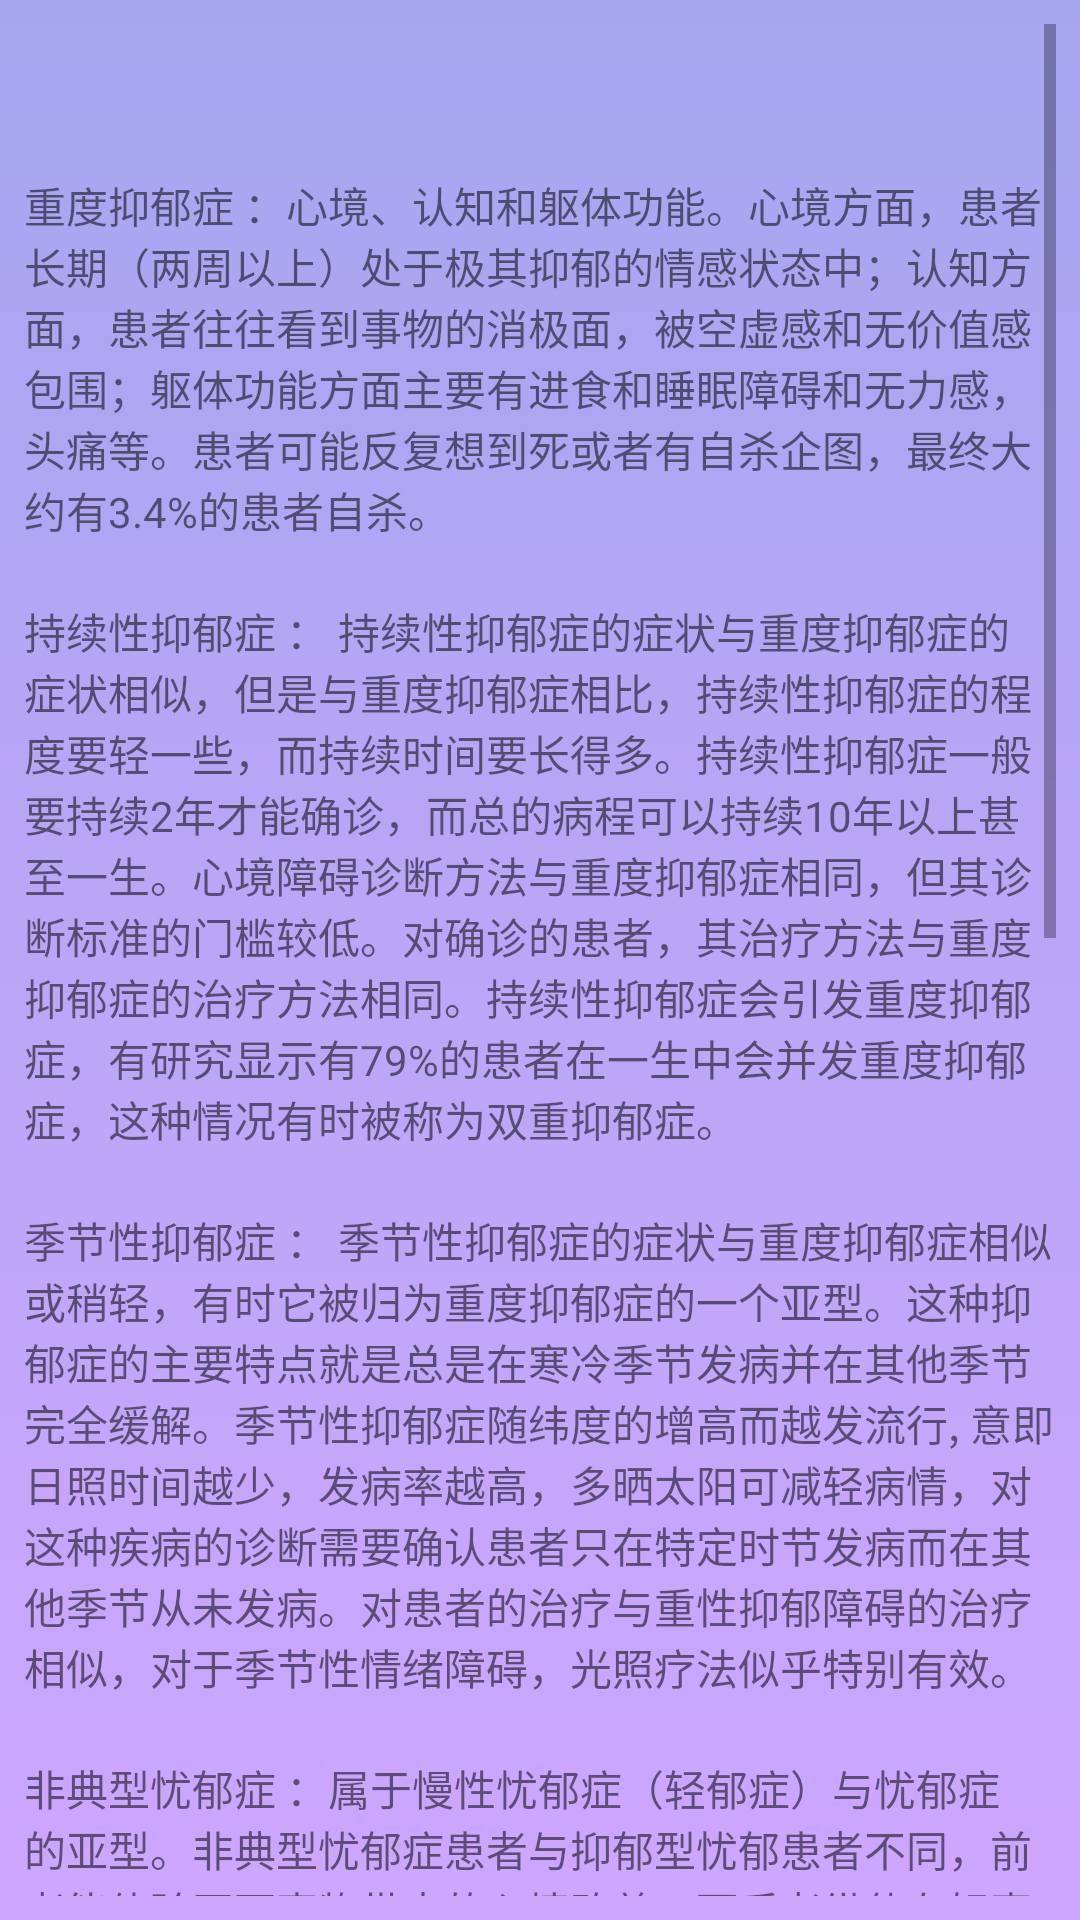

Layout XML and referenced resources for this Android screen:
<!-- AndroidManifest.xml: application theme AppTheme -->
<!-- res/layout/fall.xml -->
<?xml version="1.0" encoding="utf-8"?>
<android.support.constraint.ConstraintLayout
xmlns:android="http://schemas.android.com/apk/res/android"
xmlns:app="http://schemas.android.com/apk/res-auto"
xmlns:tools="http://schemas.android.com/tools"
android:layout_width="match_parent"
android:layout_height="match_parent"
android:background="@drawable/shape_gradient">

 <ImageView
     android:id="@+id/iv_back"
     android:layout_width="60dp"
     android:layout_height="43dp"
     app:srcCompat="@drawable/back" />

 <ScrollView
     android:layout_width="match_parent"
     android:layout_height="match_parent"
     android:layout_marginStart="8dp"
     android:layout_marginTop="8dp"
     android:layout_marginEnd="8dp"
     android:layout_marginBottom="8dp"
     app:layout_constraintBottom_toBottomOf="parent"
     app:layout_constraintEnd_toEndOf="parent"
     app:layout_constraintStart_toStartOf="parent"
     app:layout_constraintTop_toTopOf="parent">

 <LinearLayout
     android:layout_width="match_parent"
     android:layout_height="wrap_content"
     android:orientation="vertical" >




  <TextView
      android:id="@+id/tvcontent"
      android:layout_width="wrap_content"
      android:layout_height="wrap_content"
      android:layout_marginTop="50dp"
      android:text="重度抑郁症 ：心境、认知和躯体功能。心境方面，患者长期（两周以上）处于极其抑郁的情感状态中；认知方面，患者往往看到事物的消极面，被空虚感和无价值感包围；躯体功能方面主要有进食和睡眠障碍和无力感，头痛等。患者可能反复想到死或者有自杀企图，最终大约有3.4%的患者自杀。"
      />
  <TextView
      android:id="@+id/tccontent1"
      android:layout_width="wrap_content"
      android:layout_height="wrap_content"
      android:layout_marginTop="20dp"
      android:text="持续性抑郁症 ： 持续性抑郁症的症状与重度抑郁症的症状相似，但是与重度抑郁症相比，持续性抑郁症的程度要轻一些，而持续时间要长得多。持续性抑郁症一般要持续2年才能确诊，而总的病程可以持续10年以上甚至一生。心境障碍诊断方法与重度抑郁症相同，但其诊断标准的门槛较低。对确诊的患者，其治疗方法与重度抑郁症的治疗方法相同。持续性抑郁症会引发重度抑郁症，有研究显示有79%的患者在一生中会并发重度抑郁症，这种情况有时被称为双重抑郁症。"
       />

  <TextView
      android:id="@+id/tvcontent2"
      android:layout_width="wrap_content"
      android:layout_height="wrap_content"
      android:layout_marginTop="20dp"
      android:text="季节性抑郁症 ： 季节性抑郁症的症状与重度抑郁症相似或稍轻，有时它被归为重度抑郁症的一个亚型。这种抑郁症的主要特点就是总是在寒冷季节发病并在其他季节完全缓解。季节性抑郁症随纬度的增高而越发流行, 意即日照时间越少，发病率越高，多晒太阳可减轻病情，对这种疾病的诊断需要确认患者只在特定时节发病而在其他季节从未发病。对患者的治疗与重性抑郁障碍的治疗相似，对于季节性情绪障碍，光照疗法似乎特别有效。"
      />


  <TextView
      android:id="@+id/tvcontent3_"
      android:layout_width="wrap_content"
      android:layout_height="wrap_content"
      android:layout_marginTop="20dp"
      android:text="非典型忧郁症 ：属于慢性忧郁症（轻郁症）与忧郁症的亚型。非典型忧郁症患者与抑郁型忧郁患者不同，前者能体验正面事物带来的心情改善，而后者纵使有好事发生也不能感受到正面的情绪。此外，非典型忧郁症会出现反植物性症状，即暴饮暴食与睡眠过度。尽管它被称为“非典型”，事实上它是最常见的忧郁症亚型－高达40%的忧郁人口数都可归类于患有非典型忧郁症。"
      />
  <TextView
      android:id="@+id/tvcontent_"
      android:layout_width="wrap_content"
      android:layout_height="wrap_content"
      android:layout_marginTop="50dp"
      android:text="抑郁情绪与抑郁症 ：抑郁情绪，是一个人的正常情绪。人有七情六欲——「喜怒哀乐悲恐惊」，抑郁情绪是在我们遇到压力、挫折、悲伤时出现的负性情绪，和环境相关、程度适宜、时间较短，并且与机体的个性有关。比如说考试没考好，或跟女朋友（男朋友）吵架了，就会出现短暂的抑郁情绪。这些抑郁情绪都是情境性的，随着事件过去，情绪就会平复。抑郁状态，即持续的抑郁情绪，可能会在一定的时间内出现不开心、茶饭不思，甚至影响到日常生活和工作学习。抑郁状态分为两种情况，一种是不开心但生活基本不受影响，持续时间比较长；另一种如失恋的情况，短时间内很多日常事务的执行会受到影响。但通常来说抑郁状态对于社会功能的影响不超过两个星期。抑郁情绪、抑郁状态都不能称之为抑郁症。"
      />

  <TextView
      android:id="@+id/tvcontent3"
      android:layout_width="wrap_content"
      android:layout_height="wrap_content"
      android:layout_marginTop="20dp"
      android:text="抑郁症状与抑郁症：抑郁症状的概念是从心理学或精神医学的角度来讲的。抑郁症状包括抑郁情绪、兴趣下降、快感缺失，以及精力下降、躯体疼痛、焦虑、认知功能损害、记忆力下降、思维迟缓、自杀意念等，这些统称为抑郁综合征。抑郁症是一种精神疾病，而能够出现抑郁症状的疾病有很多，比如双相情感障碍、甲状腺功能异常等内分泌疾病、帕金森综合症、神经退行性疾病如老年痴呆等。另外，一些药物也有可能引起抑郁情绪或症状，如长期服用利血平、复方降压片等降压药物。"
      />



  </LinearLayout>
 </ScrollView>


</android.support.constraint.ConstraintLayout>
<!-- resources referenced by this layout -->
<resources>
  <!-- drawable back: png bitmap (drawable, 5527 bytes) -->
  <!-- drawable shape_gradient (drawable) -->
  <?xml version="1.0" encoding="utf-8"?>
  <shape xmlns:android="http://schemas.android.com/apk/res/android">
      <gradient
          android:angle="90"
          android:endColor="@color/colorb"
          android:startColor="@color/colora" />
  </shape>
  <style name="AppTheme" parent="Theme.AppCompat.Light.NoActionBar">
          
          <item name="colorPrimary">@color/colorPrimary</item>
          <item name="colorPrimaryDark">@color/colorPrimaryDark</item>
          <item name="colorAccent">@color/colorAccent</item>
          <item name="android:windowTranslucentNavigation">true</item>
          <item name="android:windowTranslucentStatus">false</item>
      </style>
  <color name="colorb">#a6a6ef</color>
  <color name="colora">#cea6ff</color>
  <color name="colorPrimary">#008577</color>
  <color name="colorPrimaryDark">#00574B</color>
  <color name="colorAccent">#D81B60</color>
</resources>
